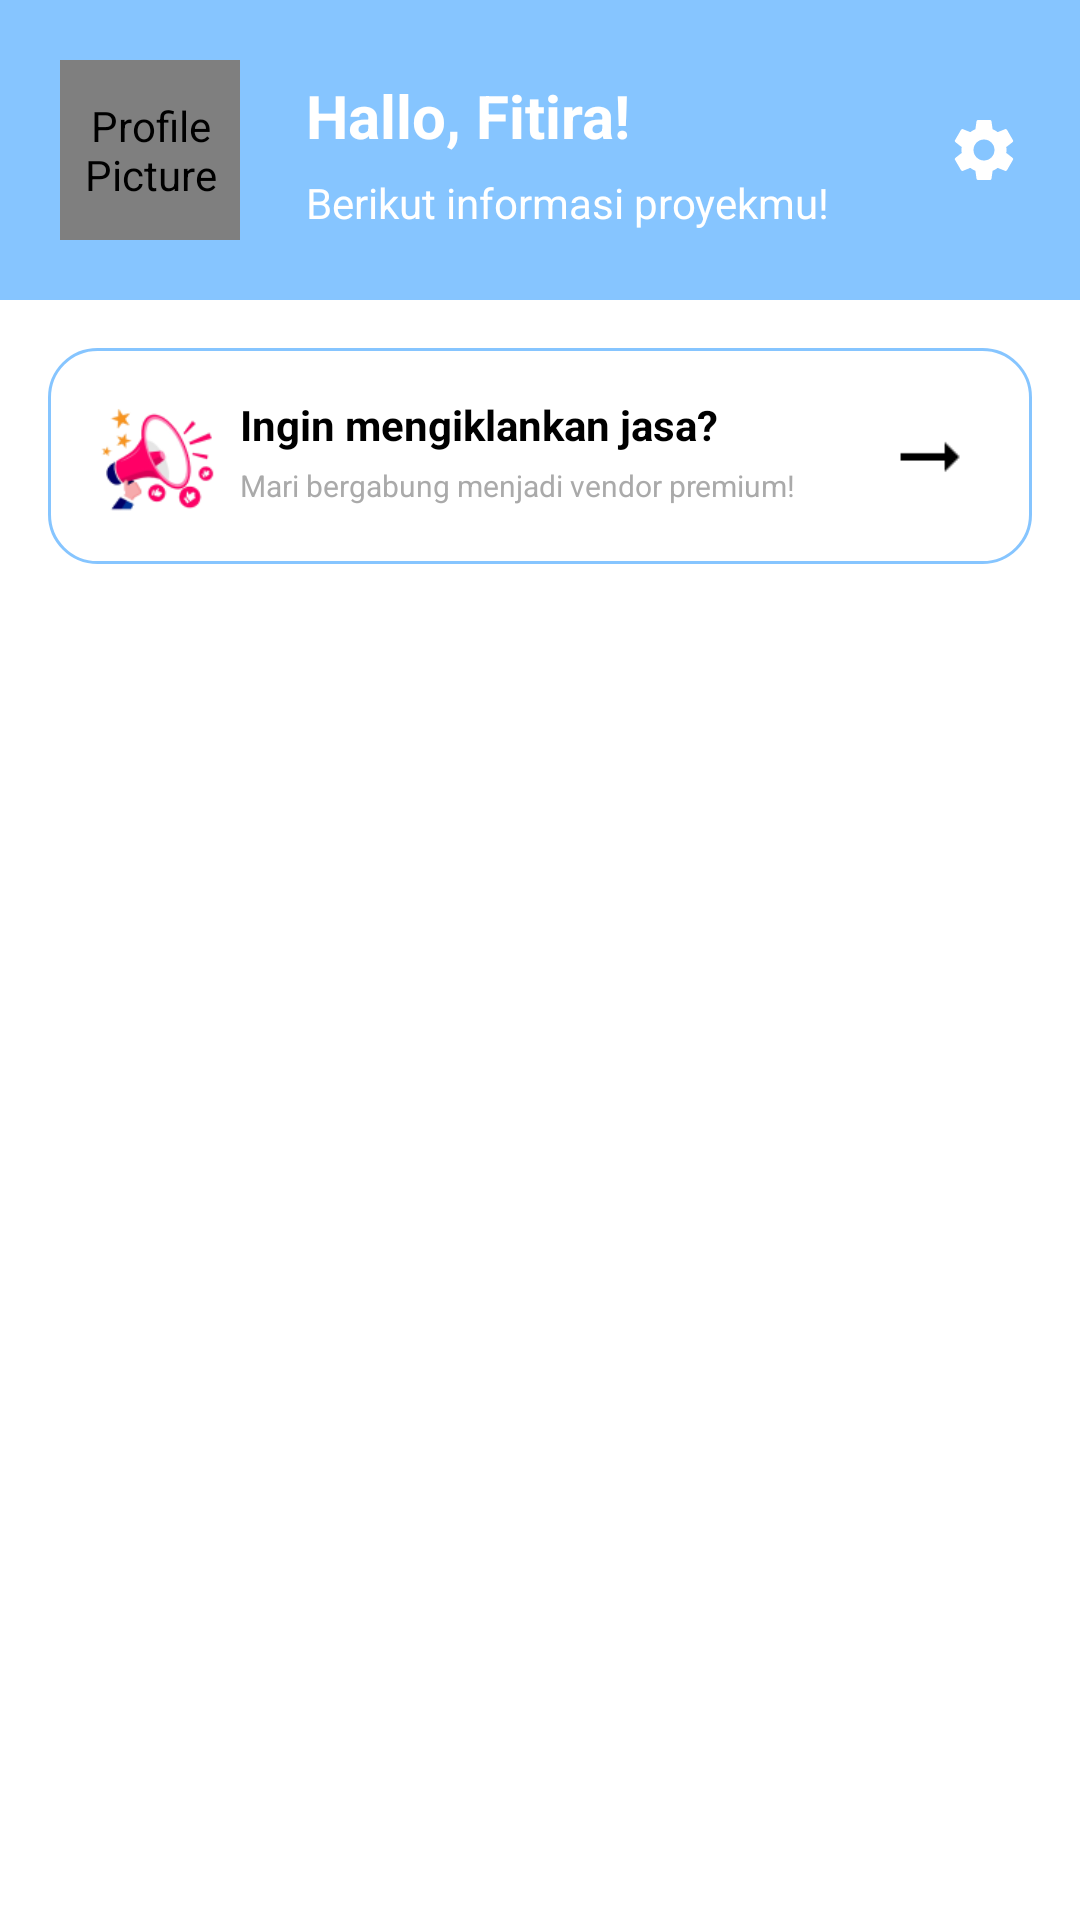

Here is an Android app screen rendered from its layout file. Give the layout XML and the strings, colors and styles it references.
<!-- AndroidManifest.xml: application theme AppTheme -->
<!-- res/layout/activity_vendor_home.xml -->
<RelativeLayout xmlns:android="http://schemas.android.com/apk/res/android"
    xmlns:tools="http://schemas.android.com/tools"
    xmlns:app="http://schemas.android.com/apk/res-auto"
    android:layout_width="match_parent"
    android:layout_height="match_parent"
    tools:context=".ui.homepage.VendorHomeActivity">

    <RelativeLayout
        android:id="@+id/rl_header"
        android:layout_width="match_parent"
        android:layout_height="100dp"
        android:background="@color/backgroundColor"
        android:paddingHorizontal="20dp">

        <com.entsh118.housespot.custom.CustomImageView
            android:id="@+id/iv_profile"
            android:layout_width="60dp"
            android:layout_height="60dp"
            android:layout_alignParentStart="true"
            android:layout_centerVertical="true"
            android:src="@drawable/ic_vendor"
            android:contentDescription="Profile Picture"
            android:padding="8dp" />

        <TextView
            android:id="@+id/tv_premium_vendor"
            android:layout_width="wrap_content"
            android:layout_height="wrap_content"
            android:layout_below="@id/tv_greeting"
            android:layout_alignStart="@id/tv_greeting"
            android:layout_marginStart="116dp"
            android:layout_marginTop="-23dp"
            android:background="@drawable/bg_premium_label"
            android:paddingHorizontal="8dp"
            android:paddingVertical="4dp"
            android:visibility="gone"
            android:text="Premium Vendor"
            android:textColor="@color/white"
            android:textSize="10sp" />

        <TextView
            android:id="@+id/tv_project_info"
            android:layout_width="wrap_content"
            android:layout_height="wrap_content"
            android:layout_below="@id/tv_greeting"
            android:layout_alignStart="@id/tv_greeting"
            android:layout_marginTop="6dp"
            android:text="Berikut informasi proyekmu!"
            android:textColor="@android:color/white"
            android:textSize="14sp" />

        <TextView
            android:id="@+id/tv_greeting"
            android:layout_width="wrap_content"
            android:layout_height="wrap_content"
            android:layout_alignParentTop="true"
            android:layout_marginStart="22dp"
            android:layout_marginTop="25dp"
            android:layout_toEndOf="@id/iv_profile"
            android:text="Hallo, Fitira!"
            android:textColor="@android:color/white"
            android:textSize="20sp"
            android:textStyle="bold" />

        <ImageView
            android:id="@+id/iv_settings"
            android:layout_width="24dp"
            android:layout_height="24dp"
            android:layout_alignParentEnd="true"
            android:layout_centerVertical="true"
            android:src="@drawable/ic_settings" />
    </RelativeLayout>

    
    <ScrollView
        android:layout_width="match_parent"
        android:layout_height="match_parent"
        android:layout_below="@id/rl_header"
        android:paddingHorizontal="16dp">

        <LinearLayout
            android:layout_width="match_parent"
            android:layout_height="wrap_content"
            android:orientation="vertical">

            
            <RelativeLayout
                android:id="@+id/rl_promo"
                android:layout_width="match_parent"
                android:layout_height="wrap_content"
                android:background="@drawable/rounded_card"
                android:padding="16dp"
                android:layout_marginTop="16dp">

                <ImageView
                    android:id="@+id/promo_icon"
                    android:layout_width="40dp"
                    android:layout_height="40dp"
                    android:layout_alignParentStart="true"
                    android:src="@drawable/ic_promo"
                    android:contentDescription="Promo Icon" />

                <TextView
                    android:id="@+id/promo_title"
                    android:layout_width="wrap_content"
                    android:layout_height="wrap_content"
                    android:layout_toEndOf="@id/promo_icon"
                    android:layout_marginStart="8dp"
                    android:text="Ingin mengiklankan jasa?"
                    android:textSize="14sp"
                    android:textStyle="bold"
                    android:textColor="@android:color/black" />

                <TextView
                    android:layout_width="wrap_content"
                    android:layout_height="wrap_content"
                    android:layout_below="@id/promo_title"
                    android:layout_toEndOf="@id/promo_icon"
                    android:layout_marginStart="8dp"
                    android:layout_marginTop="4dp"
                    android:text="Mari bergabung menjadi vendor premium!"
                    android:textSize="10sp"
                    android:textColor="@android:color/darker_gray" />

                <ImageView
                    android:layout_width="36dp"
                    android:layout_height="30dp"
                    android:layout_alignParentEnd="true"
                    android:layout_centerVertical="true"
                    android:src="@drawable/ic_arrow_forward"
                    android:contentDescription="Arrow Icon" />
            </RelativeLayout>

            
            <com.google.android.material.tabs.TabLayout
                android:id="@+id/tab_layout"
                android:layout_width="match_parent"
                android:layout_height="wrap_content"
                android:contentDescription="Tabs for Orders"
                android:layout_marginTop="16dp">
            </com.google.android.material.tabs.TabLayout>

            
            <androidx.viewpager2.widget.ViewPager2
                android:id="@+id/view_pager"
                android:layout_width="match_parent"
                android:layout_height="match_parent"
                android:layout_marginTop="16dp" />
        </LinearLayout>
    </ScrollView>
</RelativeLayout>
<!-- resources referenced by this layout -->
<resources>
  <color name="backgroundColor">#FF86C5FF</color>
  <color name="white">#FFFFFFFF</color>
  <!-- drawable bg_premium_label (drawable) -->
  <shape xmlns:android="http://schemas.android.com/apk/res/android">
      <solid android:color="@color/premiumColor" />
      <corners android:radius="4dp" />
  </shape>
  <!-- drawable ic_arrow_forward: png bitmap (drawable, 163 bytes) -->
  <!-- drawable ic_promo: png bitmap (drawable, 7108 bytes) -->
  <!-- drawable ic_settings (drawable) -->
  <vector xmlns:android="http://schemas.android.com/apk/res/android"
      android:width="24dp"
      android:height="24dp"
      android:viewportWidth="24.0"
      android:viewportHeight="24.0">
      <path
          android:fillColor="#FFFFFF"
          android:pathData="M19.43,12.98c0.04,-0.32 0.07,-0.64 0.07,-0.98s-0.03,-0.66 -0.07,-0.98l2.11,-1.65c0.19,-0.15 0.24,-0.42 0.12,-0.64l-2,-3.46c-0.12,-0.22 -0.39,-0.3 -0.61,-0.22l-2.49,1c-0.52,-0.4 -1.08,-0.73 -1.69,-0.98l-0.38,-2.65C14.46,2.18 14.25,2 14,2h-4c-0.25,0 -0.46,0.18 -0.49,0.42l-0.38,2.65c-0.61,0.25 -1.17,0.59 -1.69,0.98l-2.49,-1c-0.23,-0.09 -0.49,0 -0.61,0.22l-2,3.46c-0.13,0.22 -0.07,0.49 0.12,0.64l2.11,1.65c-0.04,0.32 -0.07,0.65 -0.07,0.98s0.03,0.66 0.07,0.98l-2.11,1.65c-0.19,0.15 -0.24,0.42 -0.12,0.64l2,3.46c0.12,0.22 0.39,0.3 0.61,0.22l2.49,-1c0.52,0.4 1.08,0.73 1.69,0.98l0.38,2.65c0.03,0.24 0.24,0.42 0.49,0.42h4c0.25,0 0.46,-0.18 0.49,-0.42l0.38,-2.65c0.61,-0.25 1.17,-0.59 1.69,-0.98l2.49,1c0.23,0.09 0.49,0 0.61,-0.22l2,-3.46c0.12,-0.22 0.07,-0.49 -0.12,-0.64l-2.11,-1.65zM12,15.5c-1.93,0 -3.5,-1.57 -3.5,-3.5s1.57,-3.5 3.5,-3.5 3.5,1.57 3.5,3.5 -1.57,3.5 -3.5,3.5z"/>
  </vector>
  <!-- drawable ic_vendor: png bitmap (drawable, 7046 bytes) -->
  <!-- drawable rounded_card (drawable) -->
  <shape xmlns:android="http://schemas.android.com/apk/res/android">
      <solid android:color="@android:color/white" />
      <corners android:radius="16dp" />
      <stroke
          android:width="1dp"
          android:color="@color/backgroundColor" />
  </shape>
  <style name="AppTheme" parent="Theme.MaterialComponents.Light.NoActionBar">
          <item name="colorPrimary">#86C5FF</item>
          <item name="colorPrimaryDark">#4682B4</item>
          <item name="colorAccent">#FFD700</item>
          <item name="android:textColor">#FFFFFF</item>
      </style>
  <color name="premiumColor">#FFC60A</color>
</resources>
